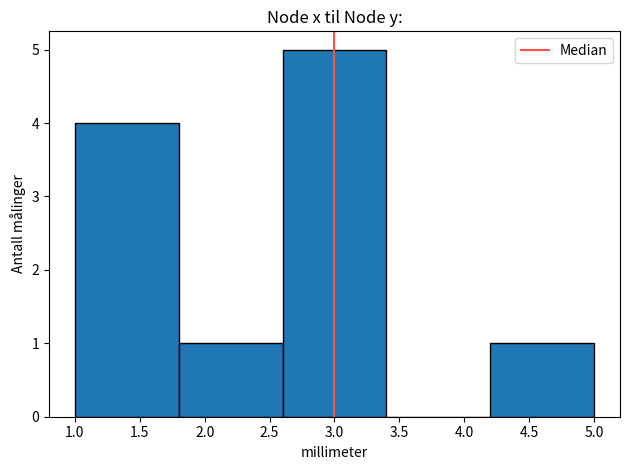

Generate this figure with matplotlib:
#Code for plotting histograms of the distance measurements. 
#This code is based on the following tutorial:
#https://youtu.be/XDv6T4a0RNc?si=RAKcbphPNVuq-0IF

import numpy as np 
import matplotlib.pyplot as plt
import statistics as st

#List with measurements 
distance = [1,1,1,1,2,3,3,3,3,3,5] 
#Number of bins for the plot 
#bins = [0.7 ,0.8, 0.9, 1.0, 1.1, 1.2, 1.3]

plt.hist(distance,bins=5, edgecolor='black')

#Plotting the vertical median line 
median = st.median(distance)
color = '#FF5349'
plt.axvline(median,color=color, label = 'Median')

#Captions 
plt.title('Node x til Node y:')
plt.xlabel("millimeter")
plt.ylabel("Antall målinger")

#Plot layout
plt.legend()
plt.tight_layout() 
